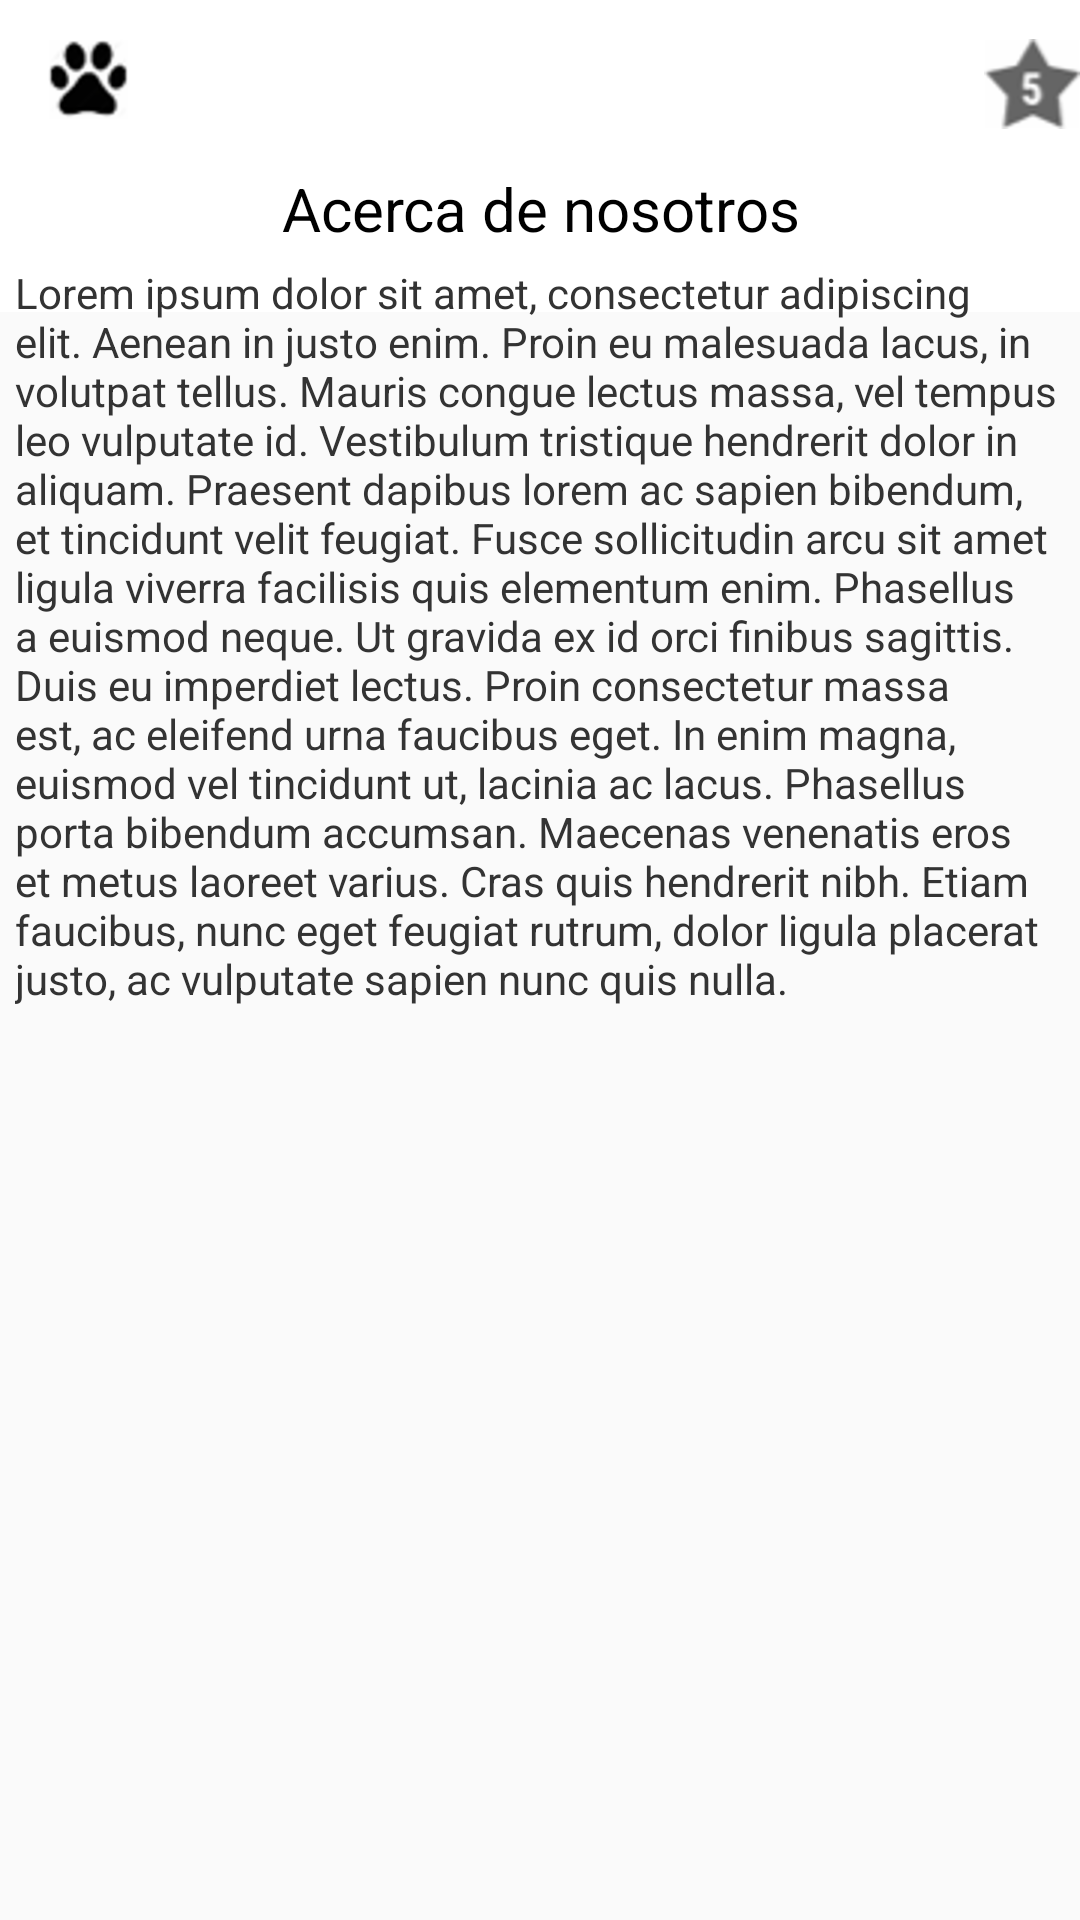

Layout XML and referenced resources for this Android screen:
<!-- AndroidManifest.xml: application theme AppTheme -->
<!-- res/layout/activity_about.xml -->
<?xml version="1.0" encoding="utf-8"?>
<androidx.coordinatorlayout.widget.CoordinatorLayout
    xmlns:android="http://schemas.android.com/apk/res/android"
    xmlns:tools="http://schemas.android.com/tools"
    android:layout_width="match_parent"
    android:layout_height="match_parent"
    tools:context=".About"
    >

    <include android:id="@+id/toolbarLayout"
        layout="@layout/actionbar"
        >
    </include>

    <LinearLayout
        android:layout_width="match_parent"
        android:layout_height="match_parent"
        android:layout_marginTop="?android:attr/actionBarSize"
        android:orientation="vertical"
        >

        <TextView
            android:id="@+id/titulo_about"
            android:layout_width="match_parent"
            android:layout_height="wrap_content"
            android:text="@string/titulo_about"
            android:gravity="center_horizontal"
            android:textSize="@dimen/size_titulo"
            android:textColor="@color/colorTitulo"
            />

        <TextView
            android:id="@+id/contenido_about"
            android:layout_width="fill_parent"
            android:layout_height="wrap_content"
            android:text="@string/contenido_about"
            android:layout_gravity="fill_vertical"
            android:padding="@dimen/padding_texto"
            android:textColor="@color/colorTexto"
            />

    </LinearLayout>

</androidx.coordinatorlayout.widget.CoordinatorLayout>
<!-- res/layout/actionbar.xml (included above) -->
<?xml version="1.0" encoding="utf-8"?>
<androidx.coordinatorlayout.widget.CoordinatorLayout
    xmlns:android="http://schemas.android.com/apk/res/android"
    xmlns:app="http://schemas.android.com/apk/res-auto"
    android:layout_width="match_parent"
    android:layout_height="wrap_content"
    android:theme="@style/ThemeOverlay.AppCompat.ActionBar"
    app:popupTheme="@style/Theme.AppCompat.Light"
    app:layout_scrollFlags="scroll|enterAlways"
    >

    <com.google.android.material.appbar.AppBarLayout
        android:layout_width="match_parent"
        android:layout_height="wrap_content"
        android:background="@color/colorPrimary"
        android:elevation="@dimen/elevation_actionbar"
        >

        <androidx.appcompat.widget.Toolbar
            android:id="@+id/miActionBar"
            android:layout_width="wrap_content"
            android:layout_height="wrap_content"
            >
            <RelativeLayout
                android:layout_width="match_parent"
                android:layout_height="wrap_content">

                <ImageView
                    android:id="@+id/logo_huella"
                    android:layout_width="wrap_content"
                    android:layout_height="wrap_content"
                    android:src="@drawable/huella"
                    android:layout_alignParentLeft="true"
                    >
                </ImageView>

                <TextView
                    android:id="@+id/titulo_toolbar"
                    android:layout_width="wrap_content"
                    android:layout_height="wrap_content"
                    style="@style/TextAppearance.AppCompat.Widget.ActionBar.Title"
                    android:layout_centerHorizontal="true"
                    />

                <ImageView
                    android:id="@+id/mFavoritas"
                    android:layout_width="wrap_content"
                    android:layout_height="wrap_content"
                    android:src="@drawable/estrella"
                    android:layout_alignParentRight="true"
                    android:onClick="irAMascotasFavoritas">
                </ImageView>

            </RelativeLayout>

        </androidx.appcompat.widget.Toolbar>

        <com.google.android.material.tabs.TabLayout
            android:id="@+id/tabLayout"
            android:layout_width="match_parent"
            android:layout_height="wrap_content"
            >
        </com.google.android.material.tabs.TabLayout>

    </com.google.android.material.appbar.AppBarLayout>

</androidx.coordinatorlayout.widget.CoordinatorLayout>
<!-- resources referenced by this layout -->
<resources>
  <color name="colorPrimary">#ffffff</color>
  <color name="colorTexto">#333333</color>
  <color name="colorTitulo">#000000</color>
  <dimen name="elevation_actionbar">4dp</dimen>
  <dimen name="padding_texto">5dp</dimen>
  <dimen name="size_titulo">20sp</dimen>
  <!-- drawable estrella: png bitmap (drawable-hdpi, 2001 bytes) -->
  <!-- drawable huella: png bitmap (drawable-hdpi, 2174 bytes) -->
  <string name="contenido_about">
          Lorem ipsum dolor sit amet, consectetur adipiscing elit. Aenean in justo enim. Proin eu malesuada lacus, in volutpat tellus. Mauris congue lectus massa, vel tempus leo vulputate id. Vestibulum tristique hendrerit dolor in aliquam. Praesent dapibus lorem ac sapien bibendum, et tincidunt velit feugiat. Fusce sollicitudin arcu sit amet ligula viverra facilisis quis elementum enim. Phasellus a euismod neque. Ut gravida ex id orci finibus sagittis. Duis eu imperdiet lectus. Proin consectetur massa est, ac eleifend urna faucibus eget. In enim magna, euismod vel tincidunt ut, lacinia ac lacus. Phasellus porta bibendum accumsan. Maecenas venenatis eros et metus laoreet varius. Cras quis hendrerit nibh. Etiam faucibus, nunc eget feugiat rutrum, dolor ligula placerat justo, ac vulputate sapien nunc quis nulla.
      </string>
  <string name="titulo_about">Acerca de nosotros</string>
  <style name="AppTheme" parent="Theme.AppCompat.Light.NoActionBar">
          
          <item name="colorPrimary">@color/colorPrimary</item>
          <item name="colorPrimaryDark">@color/colorPrimaryDark</item>
          <item name="colorAccent">@color/colorAccent</item>
      </style>
  <color name="colorPrimaryDark">#aaaaaa</color>
  <color name="colorAccent">#03DAC5</color>
</resources>
